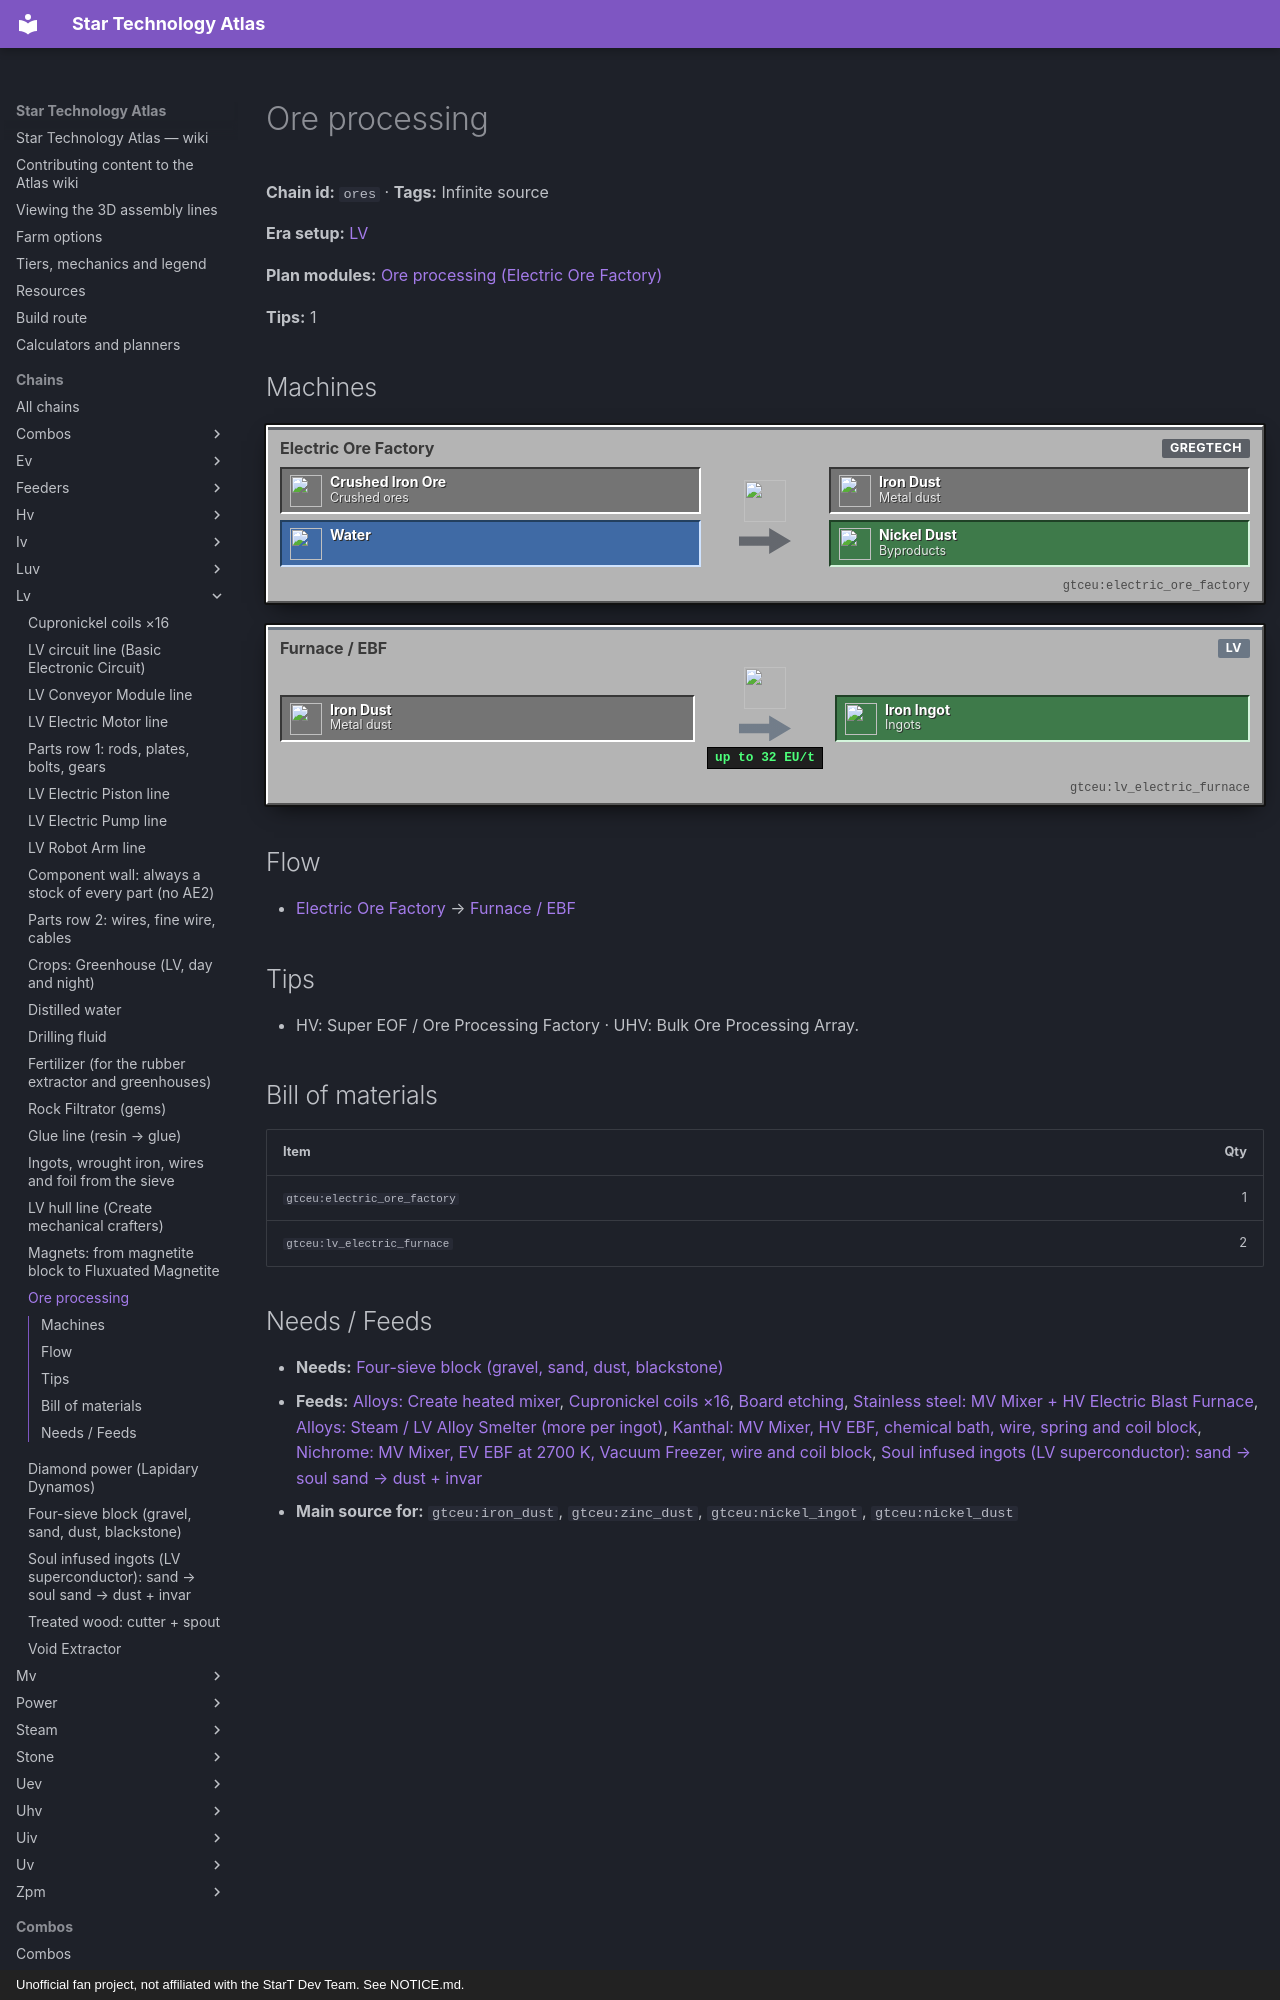

repository: BLGuyDev/StarT-Atlas · page: chains/lv/ores/index.html · generator: mkdocs · copyright: Unofficial fan project, not affiliated with the StarT Dev Team. See NOTICE.md.

---
kind: chain
id: ores
order: 150
data:
  t: Ore processing
  inf: true
  "n":
    - [cr, Crushed ores, i, "gtceu:crushed_iron_ore"]
    - [w, Water, f, "minecraft:water_bucket"]
    - [eof, Electric Ore Factory, m, "gtceu:electric_ore_factory"]
    - [d, Metal dust, x, "gtceu:iron_dust"]
    - [bp, Byproducts, o, "gtceu:nickel_dust"]
    - [fu, "Furnace / EBF", m, "gtceu:lv_electric_furnace"]
    - [ig, Ingots, o, "minecraft:iron_ingot"]
  e: [[cr, eof], [w, eof], [eof, d], [eof, bp], [d, fu], [fu, ig]]
  tips: ["HV: Super EOF / Ore Processing Factory · UHV: Bulk Ore Processing Array."]
  b: [["gtceu:electric_ore_factory", 1], ["gtceu:lv_electric_furnace", 2]]
---
# Ore processing

<!-- Generated from the front matter by tools/refresh_body.js. Edit the front matter, not this text. -->

**Chain id:** `ores` · **Tags:** Infinite source

**Era setup:** [LV](../../eras/lv.md)

**Plan modules:** [Ore processing (Electric Ore Factory)](../../plan/p2.md#orefactory)

**Tips:** 1
